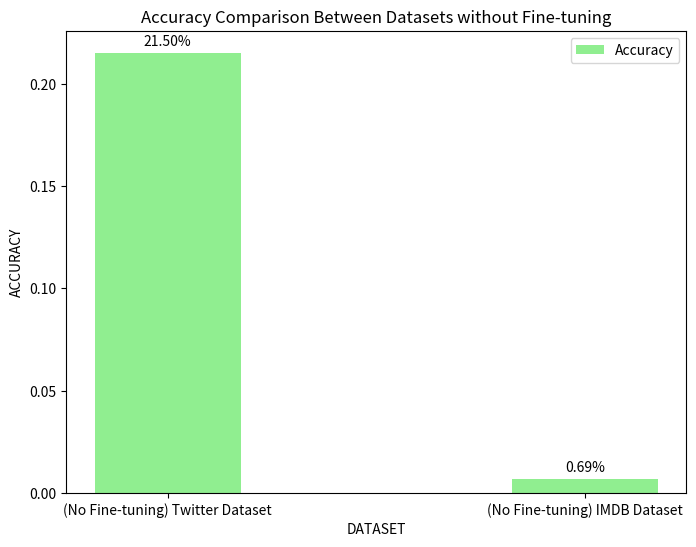

Source code (Python):
import matplotlib.pyplot as plt
import numpy as np

def plot_accuracy_comparison(accuracies, titles):
    x = np.arange(len(accuracies))
    width = 0.35  # the width of the bars

    fig, ax = plt.subplots(figsize=(8, 6))
    bars = ax.bar(x, accuracies, width, label='Accuracy', color='lightgreen')

    ax.set_xlabel('DATASET')
    ax.set_ylabel('ACCURACY')
    ax.set_title('Accuracy Comparison Between Datasets without Fine-tuning')
    ax.set_xticks(x)
    ax.set_xticklabels(titles)
    ax.legend()

    # Add data labels on top of the bars
    for bar in bars:
        height = bar.get_height()
        ax.annotate('%.2f%%' % (height * 100),
                    xy=(bar.get_x() + bar.get_width() / 2, height),
                    xytext=(0, 3),  # 3 points vertical offset
                    textcoords="offset points",
                    ha='center', va='bottom')

    plt.show()

# LLaMA Twitter and IMDb results
nofinetuned_twitter_accuracy = 0.215
nofinetuned_imdb_accuracy = 0.0069

plot_accuracy_comparison([nofinetuned_twitter_accuracy, nofinetuned_imdb_accuracy],
                         ['(No Fine-tuning) Twitter Dataset', '(No Fine-tuning) IMDB Dataset'])